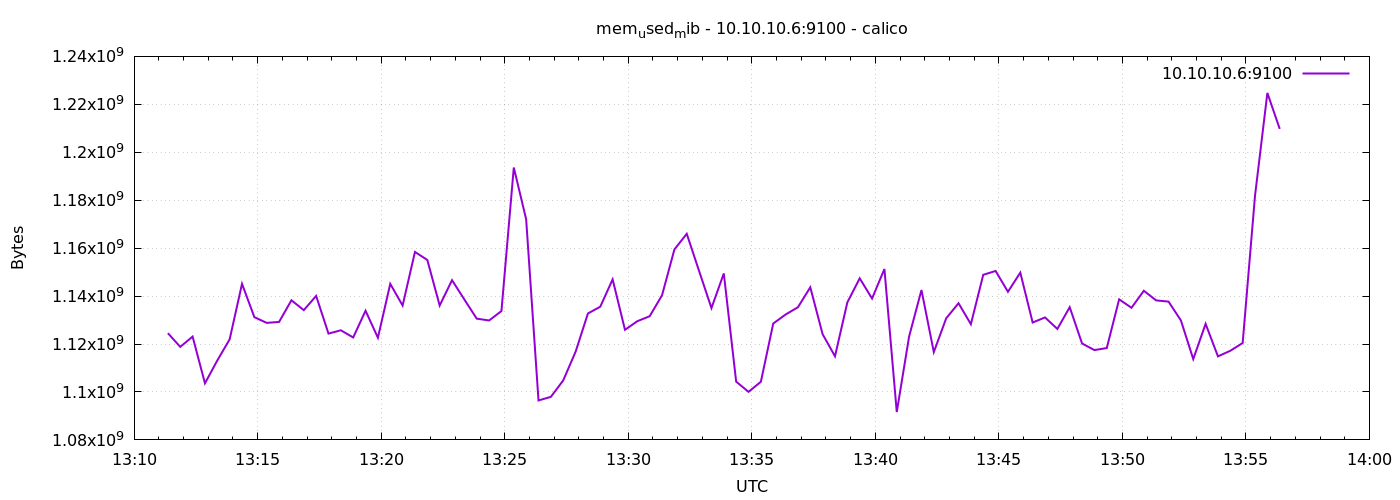

Data behind this chart, as committed beside it:
1776777082	1124528128
1776777112	1118810112
1776777142	1123106816
1776777172	1103613952
1776777202	1113141248
1776777232	1121972224
1776777262	1145110528
1776777292	1131208704
1776777322	1128820736
1776777352	1129218048
1776777382	1138245632
1776777412	1134133248
1776777442	1140068352
1776777472	1124343808
1776777502	1125728256
1776777532	1122734080
1776777562	1133883392
1776777592	1122619392
1776777622	1145102336
1776777652	1136050176
1776777682	1158414336
1776777712	1155063808
1776777742	1136058368
1776777772	1146634240
1776777802	1138565120
1776777832	1130582016
1776777862	1129824256
1776777892	1133756416
1776777922	1193631744
1776777952	1172045824
1776777982	1096462336
1776778012	1097957376
1776778042	1104822272
1776778072	1116737536
1776778102	1132744704
1776778132	1135562752
1776778162	1146966016
1776778192	1125941248
1776778222	1129521152
1776778252	1131601920
1776778282	1140342784
1776778312	1159434240
1776778342	1165983744
1776778372	1150447616
1776778402	1134997504
1776778432	1149448192
1776778462	1104310272
1776778492	1100054528
1776778522	1104261120
1776778552	1128550400
1776778582	1132302336
1776778612	1135341568
1776778642	1143656448
1776778672	1124065280
1776778702	1114894336
1776778732	1137369088
1776778762	1147400192
1776778792	1138987008
1776778822	1151295488
1776778852	1091612672
1776778882	1123151872
... 30 more rows
